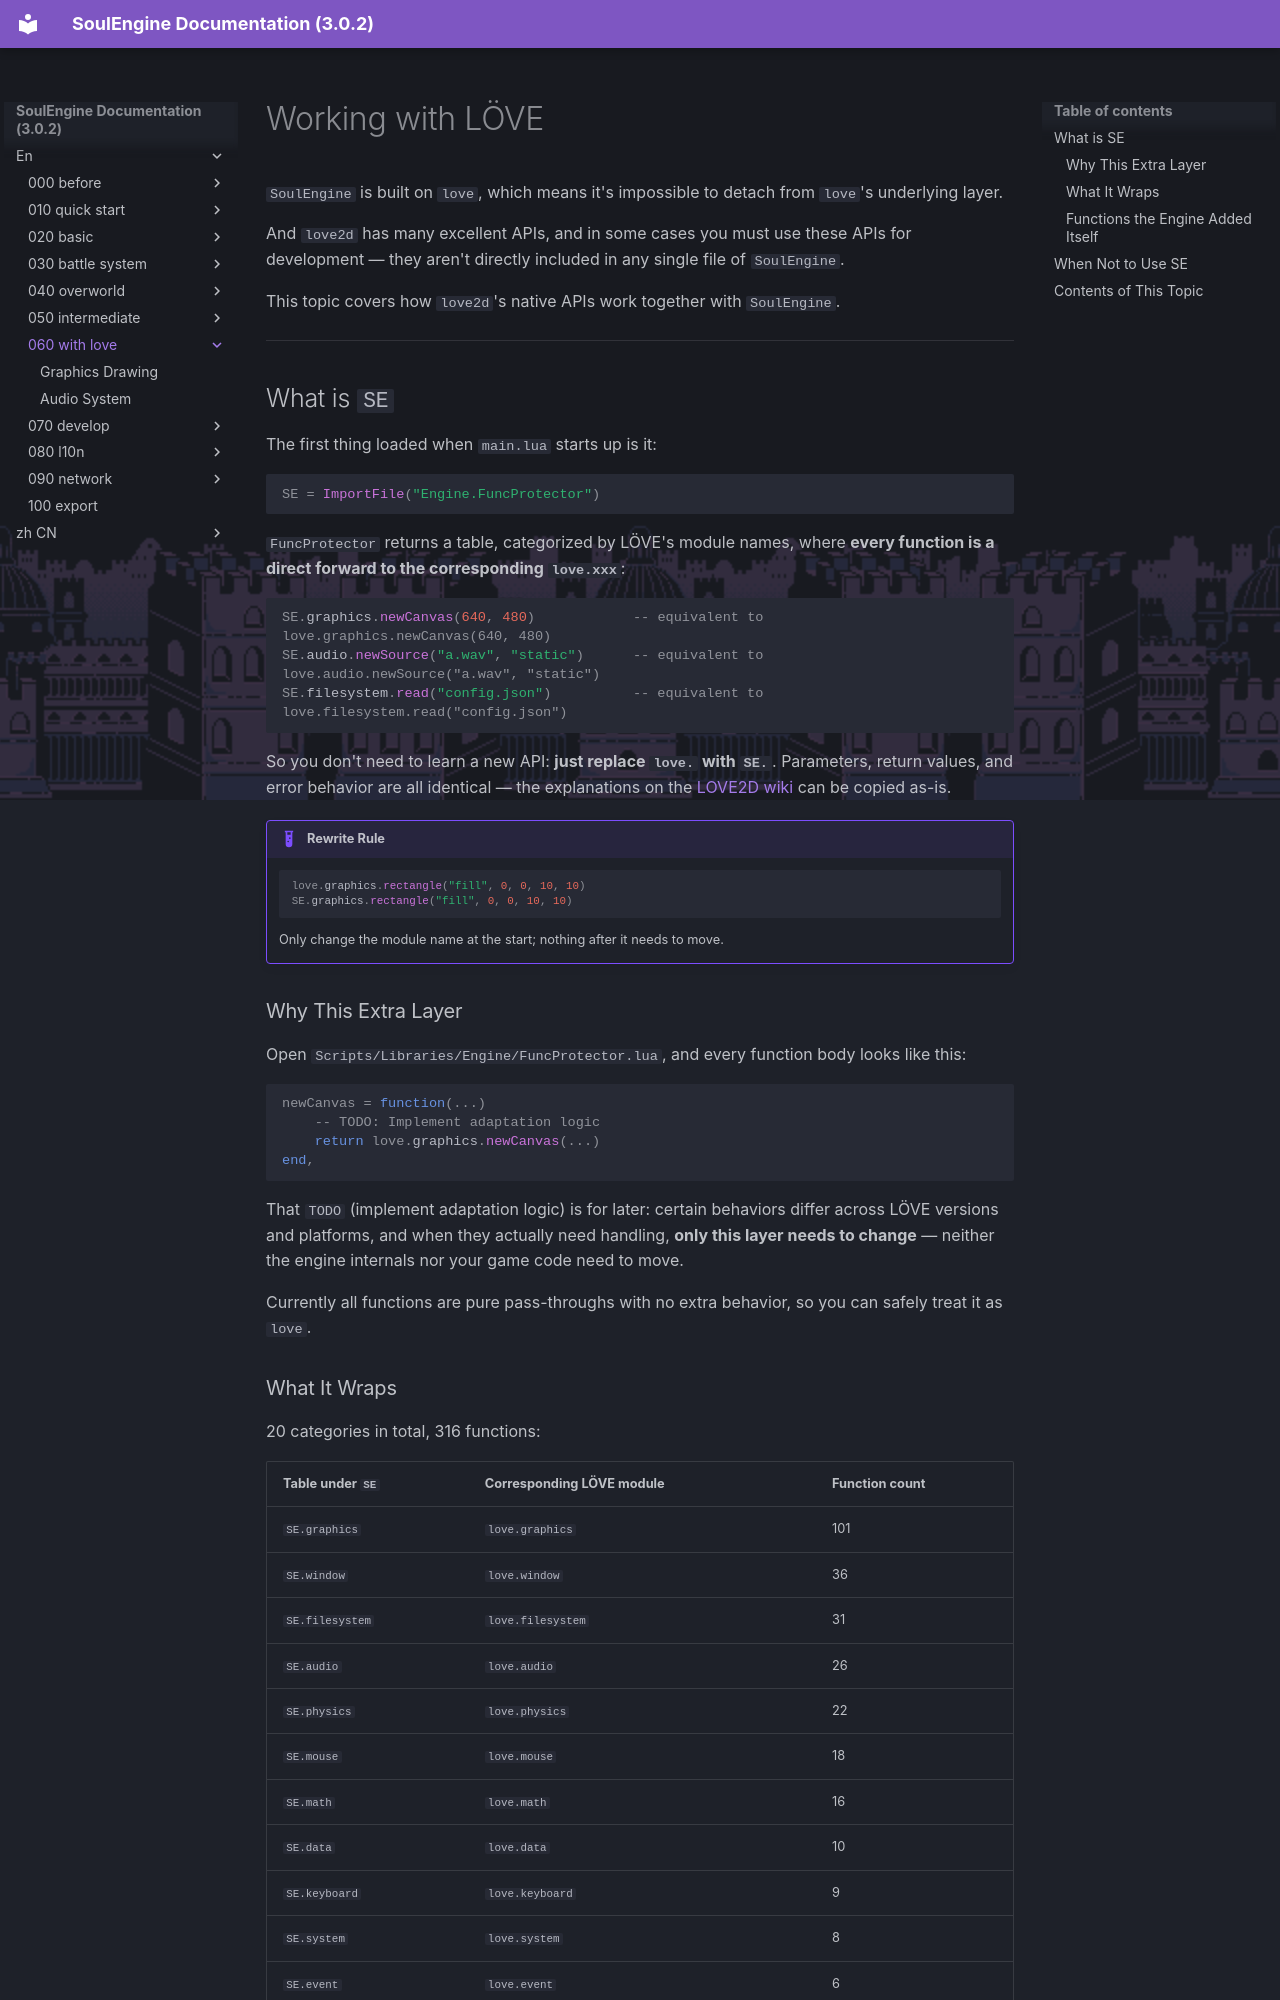

repository: AnskiyyRenew/SoulEngine-Documentation · page: en/060_with_love/index.html · generator: mkdocs

---
title: Working with LÖVE
---

`SoulEngine` is built on `love`, which means it's impossible to detach from `love`'s underlying layer.

And `love2d` has many excellent APIs, and in some cases you must use these APIs for development — they aren't directly included in any single file of `SoulEngine`.

This topic covers how `love2d`'s native APIs work together with `SoulEngine`.

---

## What is `SE`

The first thing loaded when `main.lua` starts up is it:

```lua
SE = ImportFile("Engine.FuncProtector")
```

`FuncProtector` returns a table, categorized by LÖVE's module names, where **every function is a direct forward to the corresponding `love.xxx`**:

```lua
SE.graphics.newCanvas(640, 480)            -- equivalent to love.graphics.newCanvas(640, 480)
SE.audio.newSource("a.wav", "static")      -- equivalent to love.audio.newSource("a.wav", "static")
SE.filesystem.read("config.json")          -- equivalent to love.filesystem.read("config.json")
```

So you don't need to learn a new API: **just replace `love.` with `SE.`**. Parameters, return values, and error behavior are all identical — the explanations on the [LOVE2D wiki](https://love2d.org/wiki) can be copied as-is.

!!! example "Rewrite Rule"

    ```lua
    love.graphics.rectangle("fill", 0, 0, 10, 10)
    SE.graphics.rectangle("fill", 0, 0, 10, 10)
    ```

    Only change the module name at the start; nothing after it needs to move.

### Why This Extra Layer

Open `Scripts/Libraries/Engine/FuncProtector.lua`, and every function body looks like this:

```lua
newCanvas = function(...)
    -- TODO: Implement adaptation logic
    return love.graphics.newCanvas(...)
end,
```

That `TODO` (implement adaptation logic) is for later: certain behaviors differ across LÖVE versions and platforms, and when they actually need handling, **only this layer needs to change** — neither the engine internals nor your game code need to move.

Currently all functions are pure pass-throughs with no extra behavior, so you can safely treat it as `love`.
